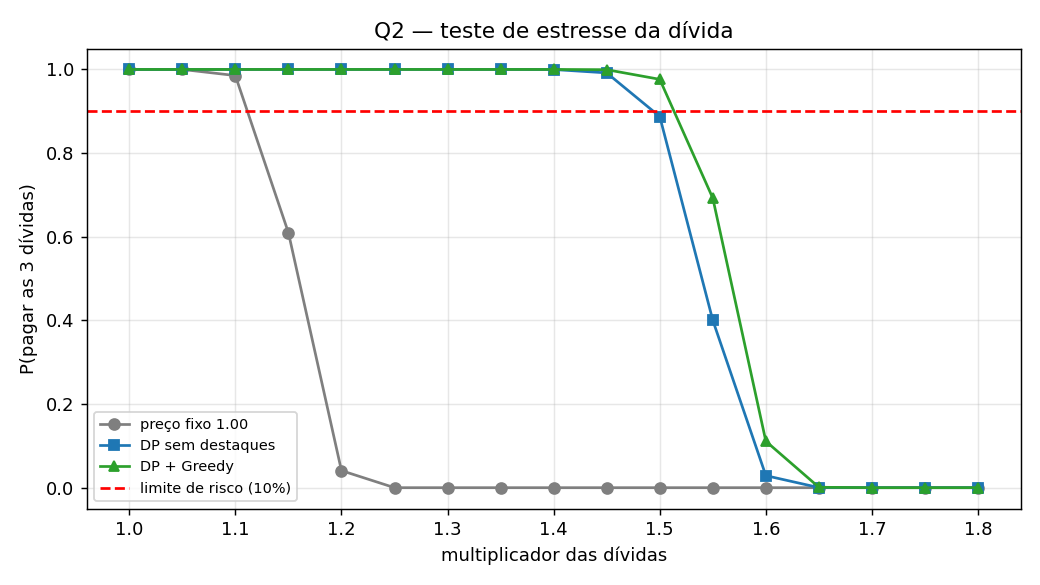

Values plotted in this chart, from the file beside it:
dividas_mult, P_tudo_fixo, P_tudo_dp, P_tudo_dp_greedy
1.0, 1.0, 1.0, 1.0
1.05, 1.0, 1.0, 1.0
1.1, 0.9854, 1.0, 1.0
1.15, 0.6098, 1.0, 1.0
1.2, 0.0408, 1.0, 1.0
1.25, 0.0, 1.0, 1.0
1.3, 0.0, 1.0, 1.0
1.35, 0.0, 1.0, 1.0
1.4, 0.0, 0.9998, 1.0
1.45, 0.0, 0.9918, 0.9994
1.5, 0.0, 0.8874, 0.9764
1.55, 0.0, 0.4002, 0.6922
1.6, 0.0, 0.0288, 0.111
1.65, 0.0, 0.0002, 0.001
1.7, 0.0, 0.0, 0.0
1.75, 0.0, 0.0, 0.0
1.8, 0.0, 0.0, 0.0
